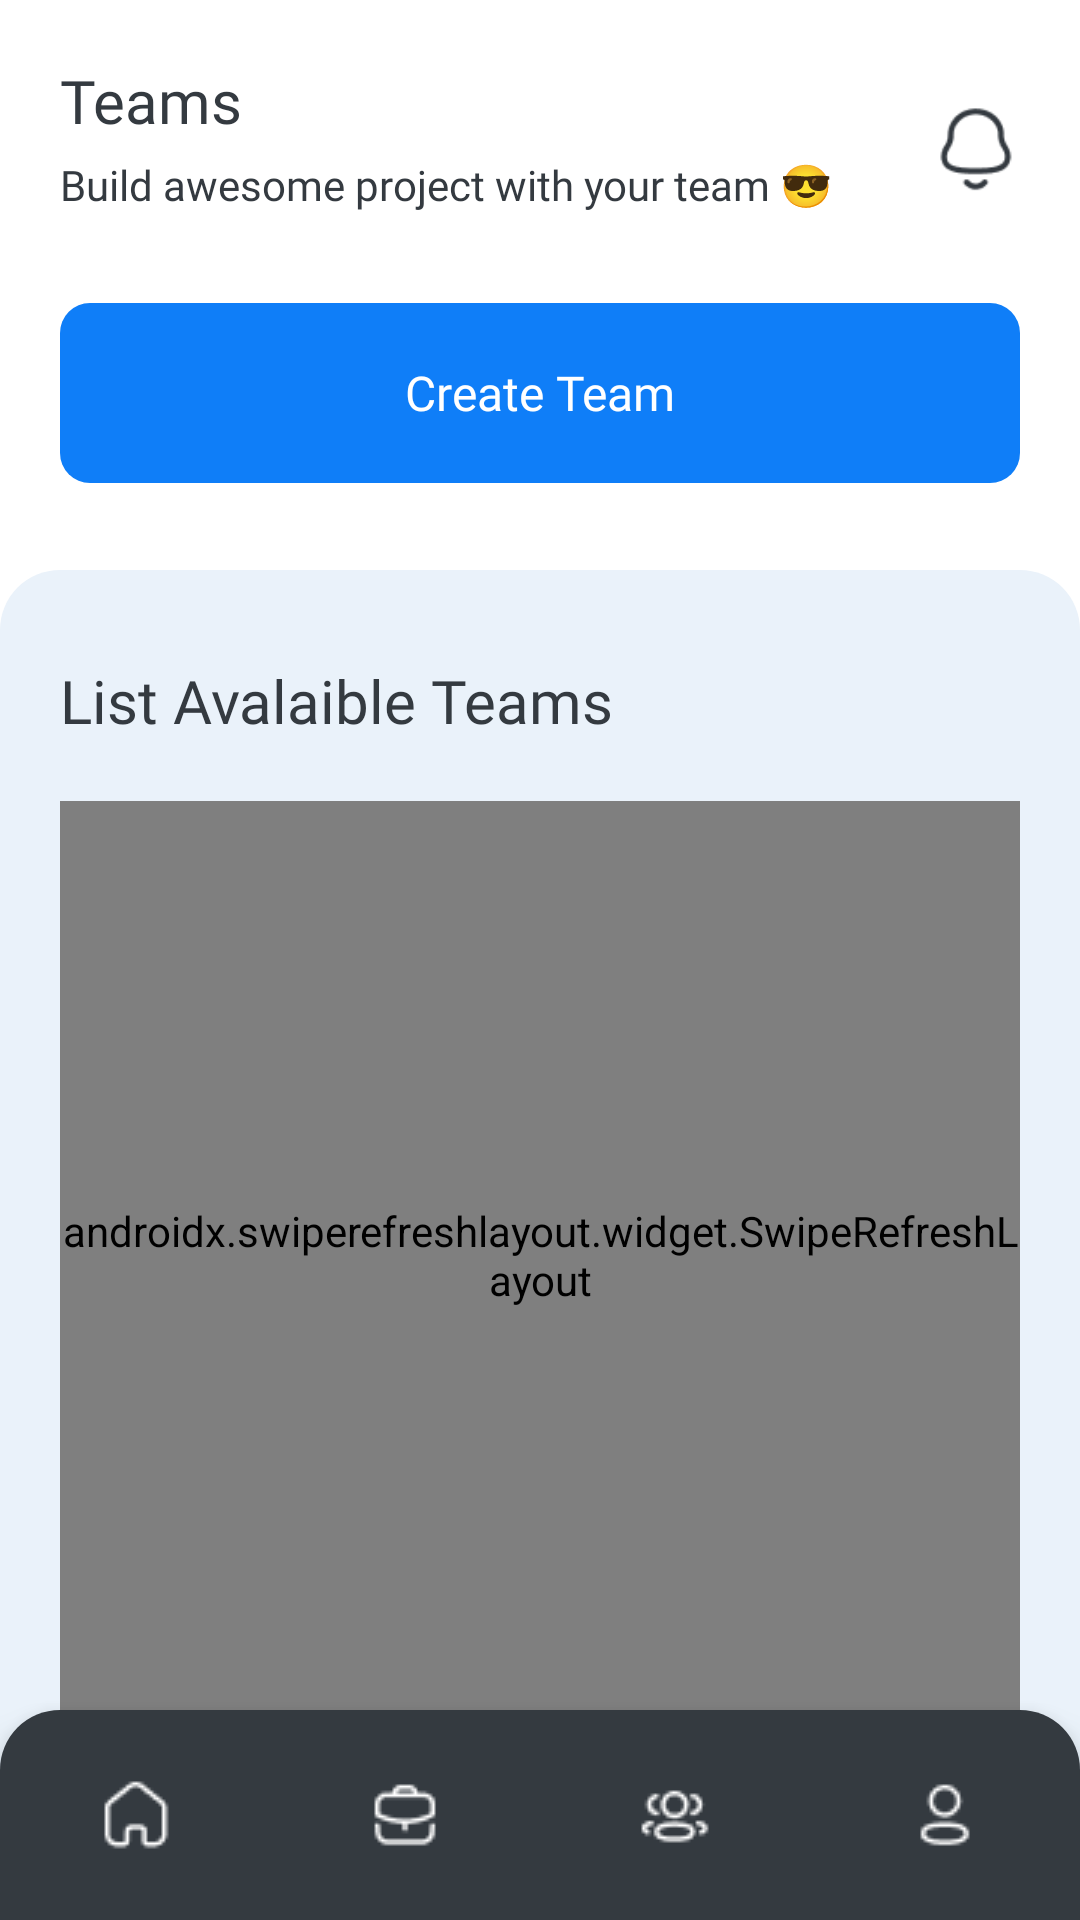

The Android layout XML behind this screen, and the referenced resources:
<!-- AndroidManifest.xml: application theme Theme.PMGaspol -->
<!-- res/layout/activity_teams_su.xml -->
<?xml version="1.0" encoding="utf-8"?>
<androidx.constraintlayout.widget.ConstraintLayout xmlns:android="http://schemas.android.com/apk/res/android"
    xmlns:app="http://schemas.android.com/apk/res-auto"
    xmlns:tools="http://schemas.android.com/tools"
    android:layout_width="match_parent"
    android:layout_height="match_parent"
    android:background="@color/white"
    tools:context=".SuperUser.Teams_SU">

    <com.google.android.material.bottomnavigation.BottomNavigationView
        android:id="@+id/nav_view"
        android:layout_width="0dp"
        android:layout_height="70dp"
        android:layout_marginStart="0dp"
        android:layout_marginEnd="0dp"
        android:background="@drawable/nav_bottom"
        app:layout_constraintBottom_toBottomOf="parent"
        app:layout_constraintLeft_toLeftOf="parent"
        app:layout_constraintRight_toRightOf="parent"
        app:menu="@menu/bottom_nav_menu"
        app:itemIconTint="@color/white"
        app:labelVisibilityMode="unlabeled"/>

    
    <RelativeLayout
        android:id="@+id/headingTask"
        android:layout_width="match_parent"
        android:layout_height="wrap_content"
        android:padding="20dp"
        tools:ignore="MissingConstraints">

        
        <TextView
            android:id="@+id/titlePage"
            android:layout_width="wrap_content"
            android:layout_height="wrap_content"
            android:fontFamily="@font/intersemibold"
            android:text="Teams"
            android:textColor="@color/primary_dark"
            android:textSize="20dp"></TextView>

        
        <TextView
            android:id="@+id/descTitle"
            android:layout_width="wrap_content"
            android:layout_height="wrap_content"
            android:layout_below="@id/titlePage"
            android:layout_alignParentLeft="true"
            android:layout_marginTop="5dp"
            android:fontFamily="@font/interregular"
            android:text="Build awesome project with your team 😎"
            android:textColor="@color/primary_dark"
            android:textSize="14dp" />

        
        <ImageView
            android:id="@+id/imguser"
            android:layout_width="30dp"
            android:layout_height="60dp"
            android:layout_alignParentRight="true"
            android:layout_marginStart="50dp"
            android:src="@drawable/notification"></ImageView>

        
        <Button
            android:id="@+id/btnCreateTeam"
            style="?android:attr/borderlessButtonStyle"
            android:layout_width="match_parent"
            android:layout_height="60dp"
            android:layout_below="@id/descTitle"
            android:layout_marginTop="30dp"
            android:background="@drawable/button_default"
            android:fontFamily="@font/intersemibold"
            android:text="Create Team"
            android:textAllCaps="false"
            android:textColor="@color/white"
            android:textSize="16dp" />

    </RelativeLayout>

    
    <LinearLayout
        android:layout_width="match_parent"
        android:layout_height="match_parent"
        android:layout_marginTop="190dp"
        android:paddingHorizontal="20dp"
        android:paddingBottom="70dp"
        android:paddingTop="20dp"
        android:orientation="vertical"
        android:background="@drawable/card_dashboard">

        
        <TextView
            android:layout_width="match_parent"
            android:layout_height="wrap_content"
            android:layout_marginTop="10dp"
            android:fontFamily="@font/intersemibold"
            android:text="List Avalaible Teams"
            android:textColor="@color/primary_dark"
            android:textSize="20dp"/>

        <androidx.swiperefreshlayout.widget.SwipeRefreshLayout
            android:id="@+id/refreshTeam"
            android:layout_width="match_parent"
            android:layout_height="match_parent"
            android:layout_marginTop="20dp">

            <ListView
                android:id="@+id/listTeam"
                android:layout_width="match_parent"
                android:layout_height="wrap_content"
                android:divider="@null"
                android:dividerHeight="20dp" />

        </androidx.swiperefreshlayout.widget.SwipeRefreshLayout>

    </LinearLayout>

</androidx.constraintlayout.widget.ConstraintLayout>
<!-- resources referenced by this layout -->
<resources>
  <color name="primary_dark">#343A40</color>
  <color name="white">#FFFFFFFF</color>
  <!-- drawable button_default (drawable) -->
  <?xml version="1.0" encoding="utf-8"?>
  <shape xmlns:android="http://schemas.android.com/apk/res/android">
      <solid android:color="@color/primary_blue" />
      <corners android:radius="10dp"/>
  </shape>
  <!-- drawable card_dashboard (drawable) -->
  <?xml version="1.0" encoding="utf-8"?>
  <shape xmlns:android="http://schemas.android.com/apk/res/android">
      <solid android:color="#EAF2FA" />
      <corners android:topLeftRadius="20dp"
          android:topRightRadius="20dp"/>
  </shape>
  <!-- drawable nav_bottom (drawable) -->
  <?xml version="1.0" encoding="utf-8"?>
  <shape xmlns:android="http://schemas.android.com/apk/res/android">
      <solid android:color="@color/primary_dark" />
      <corners android:topLeftRadius="20dp"
          android:topRightRadius="20dp"/>
  </shape>
  <!-- drawable notification: png bitmap (drawable, 1291 bytes) -->
  <style name="Theme.PMGaspol" parent="Theme.MaterialComponents.DayNight.NoActionBar">
          
          <item name="colorPrimary">@color/primary_blue</item>
          <item name="colorPrimaryVariant">@color/primary_dark</item>
          <item name="colorOnPrimary">@color/black</item>
          
          <item name="colorSecondary">@color/primary_blue</item>
          <item name="colorSecondaryVariant">@color/primary_blue</item>
          <item name="colorOnSecondary">@color/black</item>
          
          <item name="android:statusBarColor" tools:targetApi="l">?attr/colorPrimaryVariant</item>
          
          <item name="android:textColorHint">@color/form</item>
      </style>
  <color name="primary_blue">#0F7EF8</color>
  <color name="black">#FF000000</color>
  <color name="form">#D7D7D8</color>
</resources>
